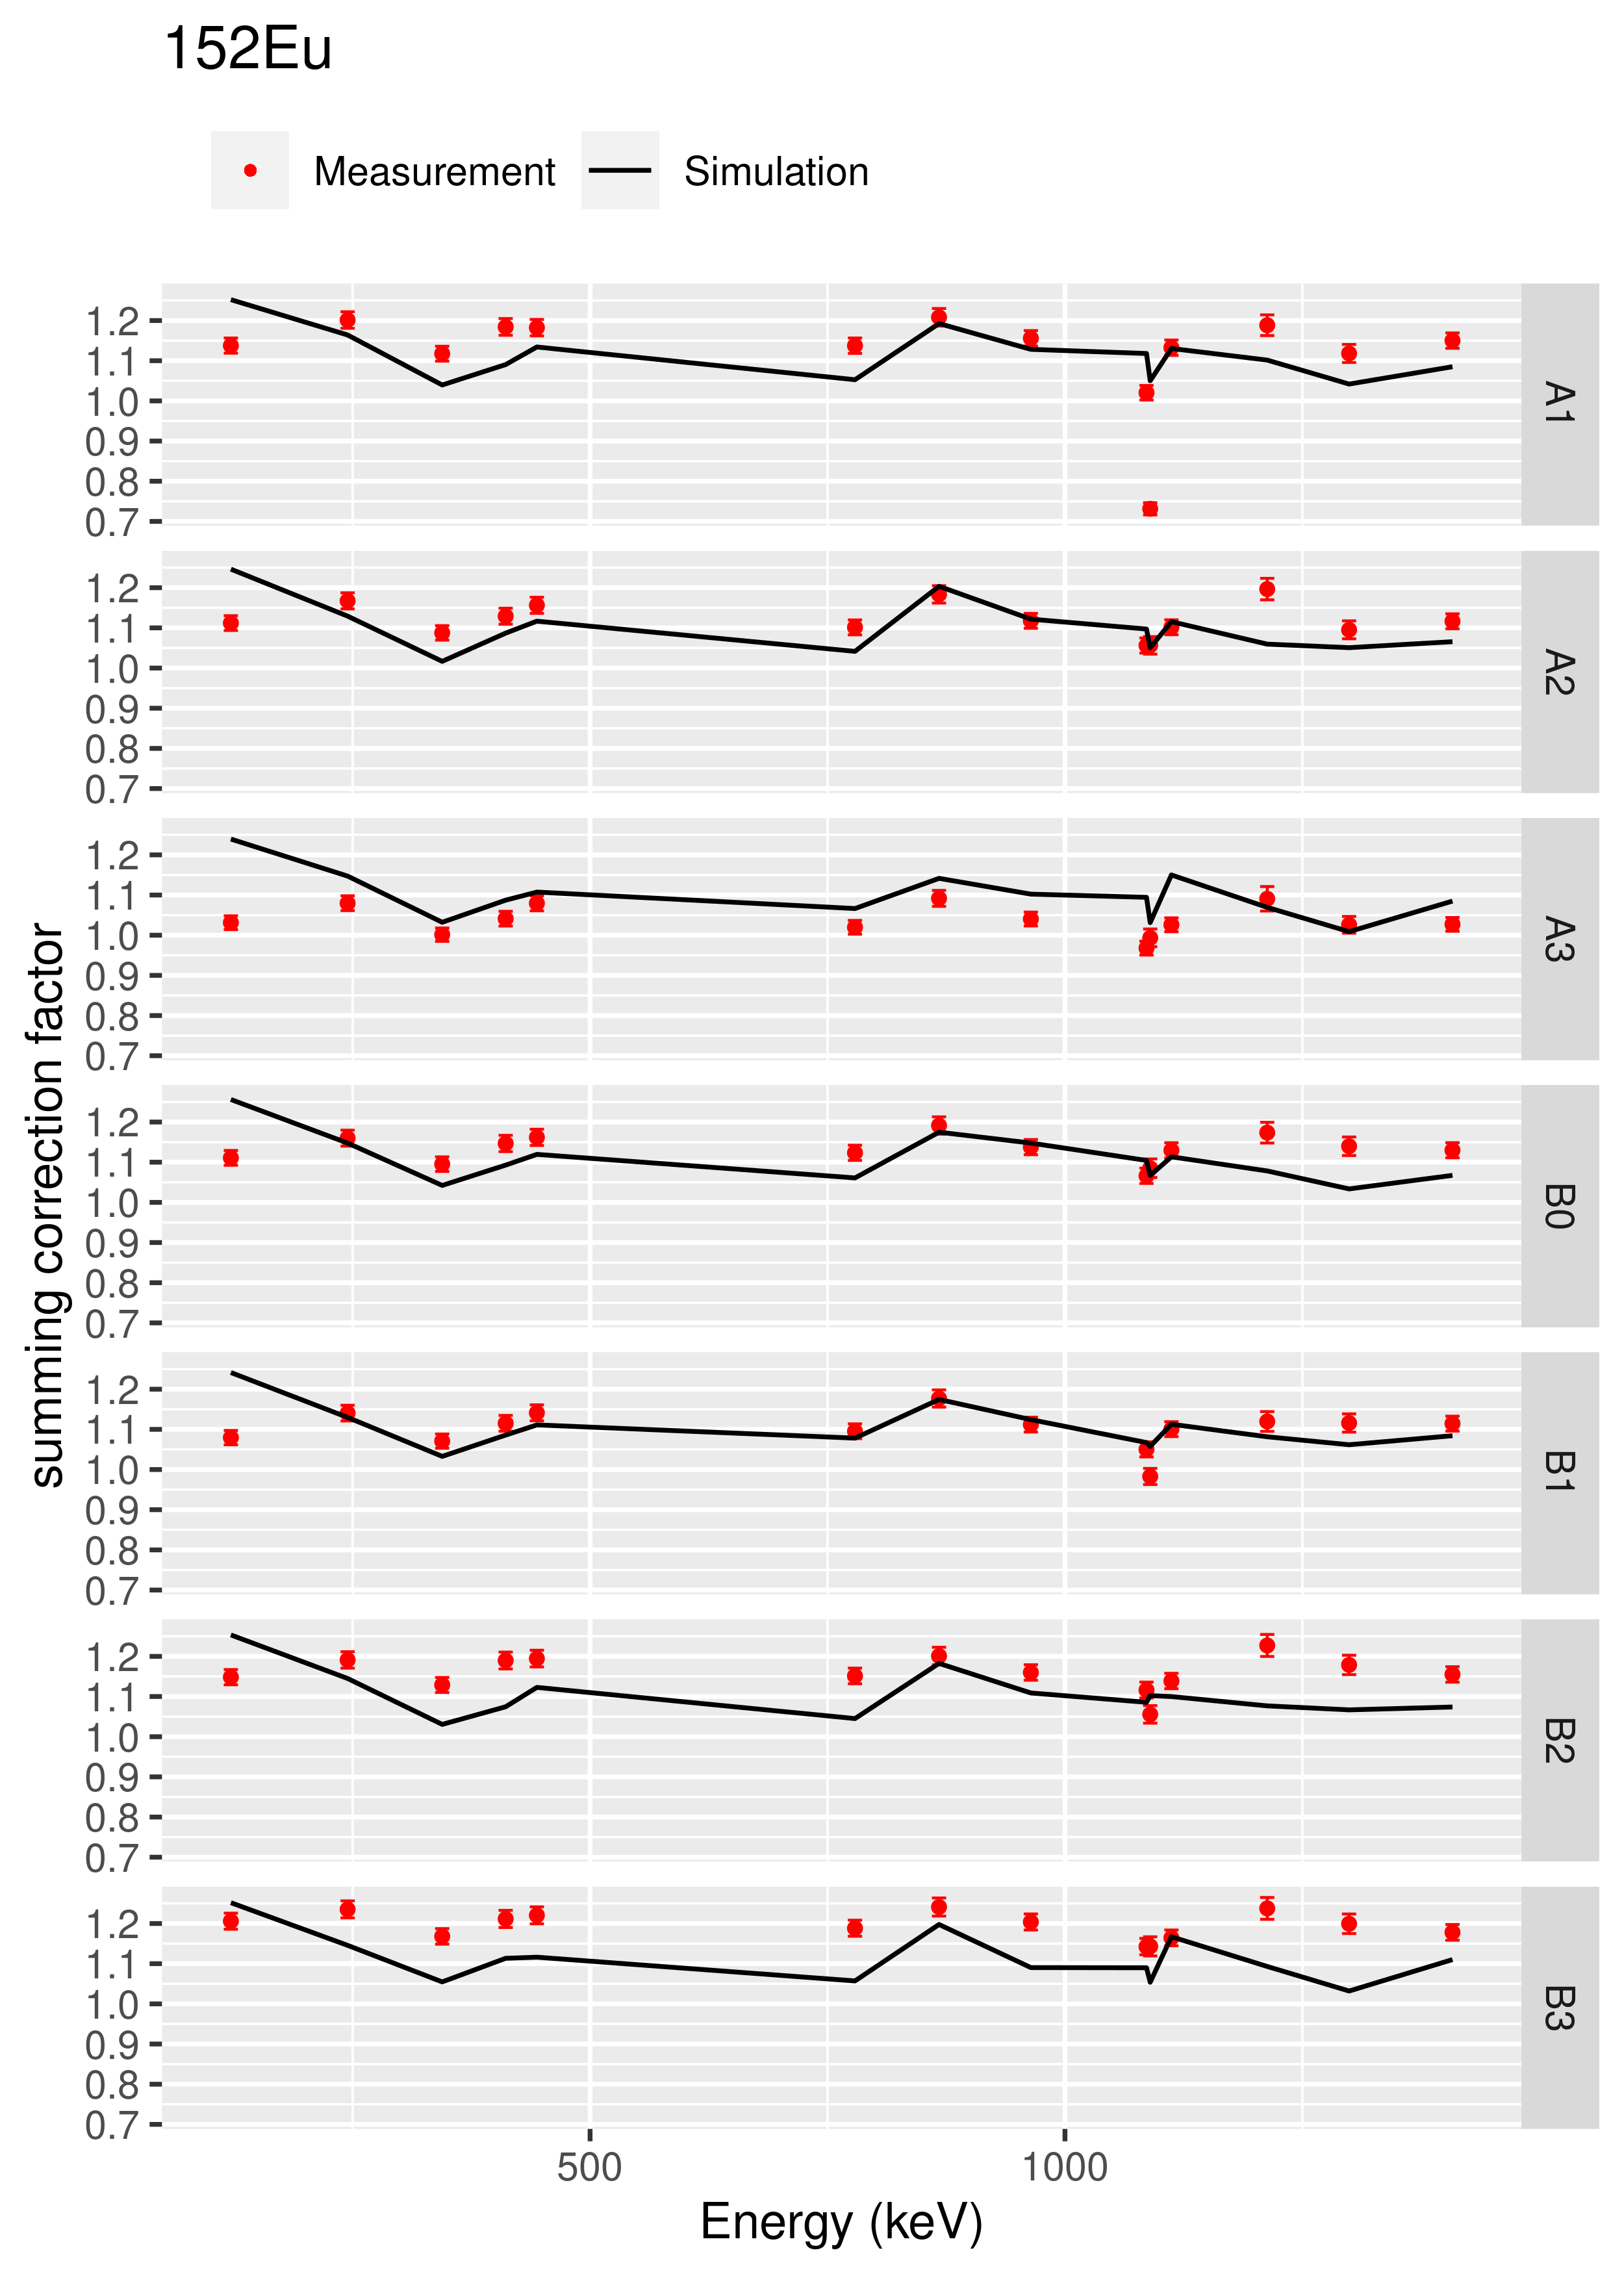

Source data for this figure (header and first rows):
, Energy, Detector, Nuclide, is_InCas, Daughter, x100mm, dx100mm, x13mm, dx13mm, z, dz, sim_z
1, 121.8, A0, 152Eu, 1, 152Sm, 0.00861, 4.73972256116552e-05, 0.04116, 0.0002305, NA, NA, 1.261
2, 121.8, A1, 152Eu, 1, 152Sm, 0.008785, 4.83586932473274e-05, 0.04187, 0.0002343, 1.138, 0.01886, 1.252
3, 121.8, A2, 152Eu, 1, 152Sm, 0.008644, 4.75846400449115e-05, 0.04212, 0.0002357, 1.112, 0.01844, 1.246
4, 121.8, A3, 152Eu, 1, 152Sm, 0.008717, 4.79846832043006e-05, 0.043, 0.0002407, 1.031, 0.0171, 1.239
5, 121.8, B0, 152Eu, 1, 152Sm, 0.008744, 4.81300682455807e-05, 0.038, 0.0002128, 1.111, 0.01842, 1.256
6, 121.8, B1, 152Eu, 1, 152Sm, 0.008587, 4.72703605931313e-05, 0.03807, 0.0002132, 1.079, 0.0179, 1.241
7, 121.8, B2, 152Eu, 1, 152Sm, 0.00853, 4.69526472135024e-05, 0.03709, 0.0002078, 1.148, 0.01904, 1.253
8, 121.8, B3, 152Eu, 1, 152Sm, 0.008919, 4.90910925134508e-05, 0.0381, 0.0002134, 1.206, 0.01999, 1.252
9, 244.7, A0, 152Eu, 1, 152Sm, 0.005466, 3.36989620526906e-05, 0.02519, 0.0001661, NA, NA, 1.144
10, 244.7, A1, 152Eu, 1, 152Sm, 0.005769, 3.55416419941975e-05, 0.02604, 0.0001709, 1.201, 0.0206, 1.164
11, 244.7, A2, 152Eu, 1, 152Sm, 0.005491, 3.38527223801596e-05, 0.02549, 0.0001676, 1.167, 0.02003, 1.129
12, 244.7, A3, 152Eu, 1, 152Sm, 0.005576, 3.43725478946164e-05, 0.02627, 0.0001727, 1.08, 0.01853, 1.147
13, 244.7, B0, 152Eu, 1, 152Sm, 0.005739, 3.53657987659688e-05, 0.02389, 0.0001575, 1.16, 0.01991, 1.148
14, 244.7, B1, 152Eu, 1, 152Sm, 0.005591, 3.44547446573396e-05, 0.02346, 0.0001546, 1.14, 0.01958, 1.13
15, 244.7, B2, 152Eu, 1, 152Sm, 0.00557, 3.43272051939216e-05, 0.02335, 0.0001539, 1.191, 0.02045, 1.145
16, 244.7, B3, 152Eu, 1, 152Sm, 0.005774, 3.55726105817171e-05, 0.02408, 0.0001583, 1.235, 0.0212, 1.146
17, 344.3, A0, 152Eu, 1, 152Gd, 0.004068, 2.22373819316292e-05, 0.01995, 0.0001125, NA, NA, 1.062
18, 344.3, A1, 152Eu, 1, 152Gd, 0.004337, 2.3696139401936e-05, 0.02104, 0.0001184, 1.117, 0.01852, 1.04
19, 344.3, A2, 152Eu, 1, 152Gd, 0.004058, 2.21773872181082e-05, 0.02021, 0.0001139, 1.088, 0.01803, 1.017
20, 344.3, A3, 152Eu, 1, 152Gd, 0.00413, 2.25719562069622e-05, 0.02098, 0.0001181, 1.001, 0.0166, 1.032
21, 344.3, B0, 152Eu, 1, 152Gd, 0.004352, 2.37794898238442e-05, 0.01918, 0.0001081, 1.095, 0.01816, 1.042
22, 344.3, B1, 152Eu, 1, 152Gd, 0.004197, 2.29349937546628e-05, 0.01876, 0.0001058, 1.071, 0.01776, 1.033
23, 344.3, B2, 152Eu, 1, 152Gd, 0.004192, 2.29084847377317e-05, 0.01854, 0.0001046, 1.129, 0.01872, 1.031
24, 344.3, B3, 152Eu, 1, 152Gd, 0.004324, 2.36262410107718e-05, 0.01907, 0.0001075, 1.168, 0.01936, 1.055
25, 411.1, A0, 152Eu, 1, 152Gd, 0.003425, 1.98344039448186e-05, 0.01597, 0.0001307, NA, NA, 1.114
26, 411.1, A1, 152Eu, 1, 152Gd, 0.00366, 2.10530945950506e-05, 0.01676, 0.0001334, 1.184, 0.02084, 1.09
27, 411.1, A2, 152Eu, 1, 152Gd, 0.00339, 1.96155702726516e-05, 0.01627, 0.0001308, 1.129, 0.01993, 1.087
28, 411.1, A3, 152Eu, 1, 152Gd, 0.00347, 2.00720325516416e-05, 0.01695, 0.0001366, 1.041, 0.01838, 1.087
29, 411.1, B0, 152Eu, 1, 152Gd, 0.003696, 2.12793287706677e-05, 0.01556, 0.0001263, 1.147, 0.02026, 1.093
30, 411.1, B1, 152Eu, 1, 152Gd, 0.00353, 2.03470762246167e-05, 0.01515, 0.0001227, 1.115, 0.0197, 1.086
31, 411.1, B2, 152Eu, 1, 152Gd, 0.003548, 2.04457325862292e-05, 0.01489, 0.0001207, 1.19, 0.02102, 1.075
32, 411.1, B3, 152Eu, 1, 152Gd, 0.003647, 2.09736938276249e-05, 0.01551, 0.0001244, 1.211, 0.02135, 1.113
33, 444, A0, 152Eu, 1, 152Sm, 0.003168, 1.80478206309877e-05, 0.01446, 0.0001093, NA, NA, 1.108
34, 444, A1, 152Eu, 1, 152Sm, 0.003409, 1.93192519899159e-05, 0.01563, 0.0001147, 1.182, 0.02045, 1.134
35, 444, A2, 152Eu, 1, 152Sm, 0.003145, 1.7902221241668e-05, 0.01473, 0.00011, 1.156, 0.02008, 1.117
36, 444, A3, 152Eu, 1, 152Sm, 0.00322, 1.83232177647053e-05, 0.01517, 0.0001136, 1.079, 0.01875, 1.107
37, 444, B0, 152Eu, 1, 152Sm, 0.003435, 1.947632473958e-05, 0.01427, 0.0001068, 1.162, 0.02017, 1.119
38, 444, B1, 152Eu, 1, 152Sm, 0.003286, 1.86562302087442e-05, 0.01378, 0.0001035, 1.141, 0.01983, 1.111
39, 444, B2, 152Eu, 1, 152Sm, 0.003301, 1.87344594498067e-05, 0.0138, 0.0001031, 1.194, 0.02074, 1.123
40, 444, B3, 152Eu, 1, 152Sm, 0.003373, 1.91250248041117e-05, 0.01424, 0.0001057, 1.22, 0.02116, 1.116
41, 778.9, A0, 152Eu, 1, 152Gd, 0.001921, 1.08278346630265e-05, 0.009295, 5.85687569315668e-05, NA, NA, 1.066
42, 778.9, A1, 152Eu, 1, 152Gd, 0.002117, 1.19122537209175e-05, 0.01009, 6.28325110445565e-05, 1.137, 0.01915, 1.053
43, 778.9, A2, 152Eu, 1, 152Gd, 0.001916, 1.08009460277104e-05, 0.009428, 5.92030420872118e-05, 1.101, 0.01858, 1.042
44, 778.9, A3, 152Eu, 1, 152Gd, 0.00197, 1.1102906541113e-05, 0.00983, 6.16366e-05, 1.02, 0.0172, 1.066
45, 778.9, B0, 152Eu, 1, 152Gd, 0.002153, 1.21097631797499e-05, 0.009251, 5.79289711990337e-05, 1.123, 0.01894, 1.061
46, 778.9, B1, 152Eu, 1, 152Gd, 0.002044, 1.15061212033407e-05, 0.008933, 5.60678964813911e-05, 1.095, 0.01847, 1.078
47, 778.9, B2, 152Eu, 1, 152Gd, 0.002033, 1.14444168725187e-05, 0.008816, 5.54514514735442e-05, 1.151, 0.01942, 1.045
48, 778.9, B3, 152Eu, 1, 152Gd, 0.002089, 1.1756652669004e-05, 0.009056, 5.67758413055384e-05, 1.188, 0.02004, 1.057
49, 867.4, A0, 152Eu, 1, 152Sm, 0.001745, 1.1441433019193e-05, 0.008004, 7.03442117521317e-05, NA, NA, 1.172
50, 867.4, A1, 152Eu, 1, 152Sm, 0.00191, 1.24525132819187e-05, 0.008572, 7.34211554693236e-05, 1.208, 0.02191, 1.192
51, 867.4, A2, 152Eu, 1, 152Sm, 0.001736, 1.13767810089709e-05, 0.007948, 6.96134737142785e-05, 1.183, 0.0216, 1.203
52, 867.4, A3, 152Eu, 1, 152Sm, 0.001792, 1.17403775587402e-05, 0.008352, 7.28634552427907e-05, 1.092, 0.0199, 1.141
53, 867.4, B0, 152Eu, 1, 152Sm, 0.00195, 1.27081516251998e-05, 0.007901, 6.85357185741392e-05, 1.191, 0.02167, 1.175
54, 867.4, B1, 152Eu, 1, 152Sm, 0.001858, 1.21143714776164e-05, 0.007554, 6.58241712264161e-05, 1.177, 0.02144, 1.174
55, 867.4, B2, 152Eu, 1, 152Sm, 0.00185, 1.2080154226736e-05, 0.007691, 6.67460928202826e-05, 1.201, 0.02186, 1.182
56, 867.4, B3, 152Eu, 1, 152Sm, 0.001894, 1.23506991210623e-05, 0.00786, 6.78828137351923e-05, 1.241, 0.02256, 1.198
57, 964.1, A0, 152Eu, 1, 152Sm, 0.001601, 8.3529135121708e-06, 0.007629, 4.54405675648497e-05, NA, NA, 1.142
58, 964.1, A1, 152Eu, 1, 152Sm, 0.001766, 9.19478384181152e-06, 0.008286, 4.86980180262818e-05, 1.156, 0.01916, 1.128
59, 964.1, A2, 152Eu, 1, 152Sm, 0.001589, 8.28770509902087e-06, 0.007701, 4.57078592803981e-05, 1.118, 0.01856, 1.122
60, 964.1, A3, 152Eu, 1, 152Sm, 0.001645, 8.57648720722578e-06, 0.008043, 4.76282102502844e-05, 1.04, 0.01727, 1.102
... 52 more rows
